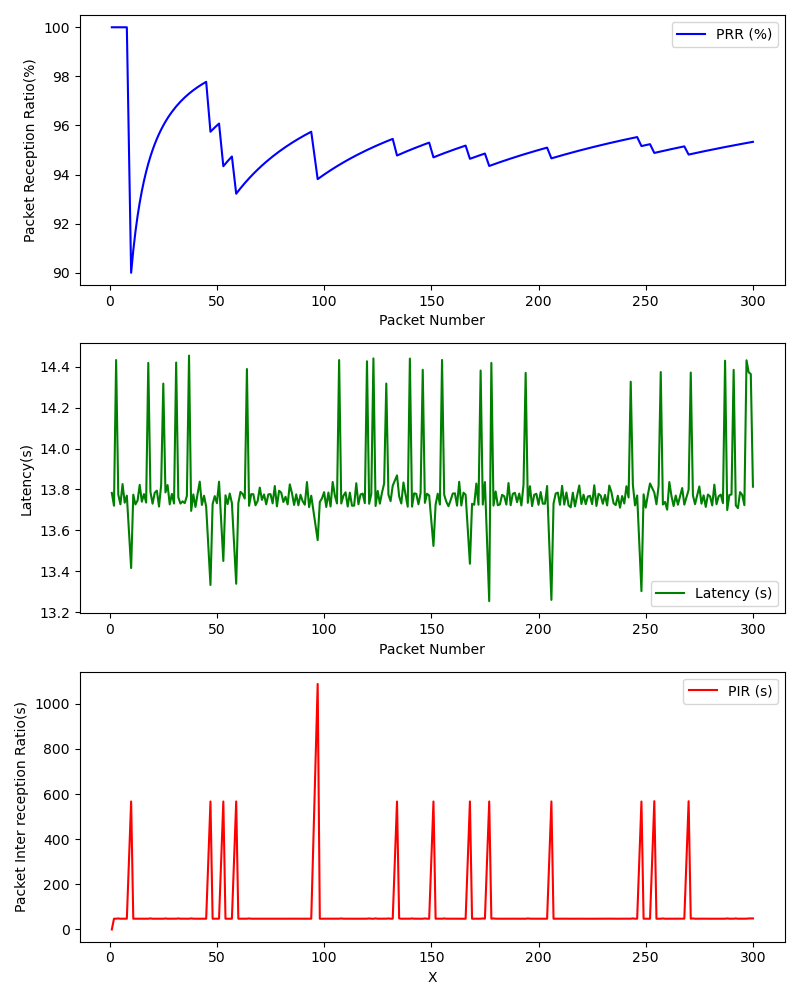

The file beside this chart, header and first rows:
, Timestamp, Packet Number, PRR (%), Latency (ms), PIR (ms), S_Lat, S_Lon, S_Timestamp, S_Alt, S_Speed, R_Lat, R_Lon, R_Timestamp, R_Alt, R_Speed
0, 1709315092, 1, 100.0, 13.78, 0.0, , , , , , , , , , 
1, 1709315092, 2, 100.0, 13.72, 47.51, , , , , , , , , , 
2, 1709315093, 3, 100.0, 14.43, 47.71, , , , , , , , , , 
3, 1709315093, 4, 100.0, 13.78, 48.69, , , , , , , , , , 
4, 1709315094, 5, 100.0, 13.73, 47.58, , , , , , , , , , 
5, 1709315094, 6, 100.0, 13.83, 47.71, , , , , , , , , , 
6, 1709315095, 7, 100.0, 13.74, 47.48, , , , , , , , , , 
7, 1709315095, 8, 100.0, 13.77, 47.63, , , , , , , , , , 
8, 1709315101, 10, 90.0, 13.42, 567.1, , , , , , , , , , 
9, 1709315101, 11, 90.91, 13.77, 47.61, , , , , , , , , , 
10, 1709315102, 12, 91.67, 13.73, 47.49, , , , , , , , , , 
11, 1709315102, 13, 92.31, 13.75, 47.47, , , , , , , , , , 
12, 1709315103, 14, 92.86, 13.82, 47.69, , , , , , , , , , 
13, 1709315103, 15, 93.33, 13.74, 47.51, , , , , , , , , , 
14, 1709315104, 16, 93.75, 13.78, 47.58, , , , , , , , , , 
15, 1709315104, 17, 94.12, 13.74, 47.52, , , , , , , , , , 
16, 1709315105, 18, 94.44, 14.42, 47.57, , , , , , , , , , 
17, 1709315105, 19, 94.74, 13.79, 48.9, , , , , , , , , , 
18, 1709315106, 20, 95.0, 13.73, 47.53, , , , , , , , , , 
19, 1709315106, 21, 95.24, 13.78, 47.58, , , , , , , , , , 
20, 1709315107, 22, 95.45, 13.79, 47.45, , , , , , , , , , 
21, 1709315107, 23, 95.65, 13.72, 47.64, , , , , , , , , , 
22, 1709315108, 24, 95.83, 13.82, 47.69, , , , , , , , , , 
23, 1709315108, 25, 96.0, 14.32, 47.49, , , , , , , , , , 
24, 1709315108, 26, 96.15, 13.79, 48.79, , , , , , , , , , 
25, 1709315109, 27, 96.3, 13.82, 47.48, , , , , , , , , , 
26, 1709315109, 28, 96.43, 13.73, 47.71, , , , , , , , , , 
27, 1709315110, 29, 96.55, 13.78, 47.63, , , , , , , , , , 
28, 1709315110, 30, 96.67, 13.73, 47.48, , , , , , , , , , 
29, 1709315111, 31, 96.77, 14.42, 47.6, , , , , , , , , , 
30, 1709315111, 32, 96.88, 13.76, 48.8, , , , , , , , , , 
31, 1709315112, 33, 96.97, 13.73, 47.59, , , , , , , , , , 
32, 1709315112, 34, 97.06, 13.74, 47.44, , , , , , , , , , 
33, 1709315113, 35, 97.14, 13.73, 47.49, , , , , , , , , , 
34, 1709315113, 36, 97.22, 13.77, 47.61, , , , , , , , , , 
35, 1709315114, 37, 97.3, 14.45, 47.51, , , , , , , , , , 
36, 1709315114, 38, 97.37, 13.7, 48.9, , , , , , , , , , 
37, 1709315115, 39, 97.44, 13.78, 47.62, , , , , , , , , , 
38, 1709315115, 40, 97.5, 13.71, 47.47, , , , , , , , , , 
39, 1709315116, 41, 97.56, 13.78, 47.62, , , , , , , , , , 
40, 1709315116, 42, 97.62, 13.84, 47.48, , , , , , , , , , 
41, 1709315117, 43, 97.67, 13.72, 47.74, , , , , , , , , , 
42, 1709315117, 44, 97.73, 13.77, 47.58, , , , , , , , , , 
43, 1709315118, 45, 97.78, 13.71, 47.47, , , , , , , , , , 
44, 1709315123, 47, 95.74, 13.33, 567, , , , , , , , , , 
45, 1709315124, 48, 95.83, 13.73, 47.51, , , , , , , , , , 
46, 1709315124, 49, 95.92, 13.77, 47.6, , , , , , , , , , 
47, 1709315125, 50, 96.0, 13.73, 47.5, , , , , , , , , , 
48, 1709315125, 51, 96.08, 13.84, 47.75, , , , , , , , , , 
49, 1709315131, 53, 94.34, 13.45, 567, , , , , , , , , , 
50, 1709315131, 54, 94.44, 13.77, 47.59, , , , , , , , , , 
51, 1709315132, 55, 94.55, 13.73, 47.53, , , , , , , , , , 
52, 1709315132, 56, 94.64, 13.78, 47.59, , , , , , , , , , 
53, 1709315133, 57, 94.74, 13.73, 47.48, , , , , , , , , , 
54, 1709315138, 59, 93.22, 13.34, 567.2, , , , , , , , , , 
55, 1709315139, 60, 93.33, 13.73, 47.54, , , , , , , , , , 
56, 1709315139, 61, 93.44, 13.79, 47.55, , , , , , , , , , 
57, 1709315140, 62, 93.55, 13.78, 47.51, , , , , , , , , , 
58, 1709315140, 63, 93.65, 13.76, 47.61, , , , , , , , , , 
59, 1709315141, 64, 93.75, 14.39, 47.6, , , , , , , , , , 
... 226 more rows
